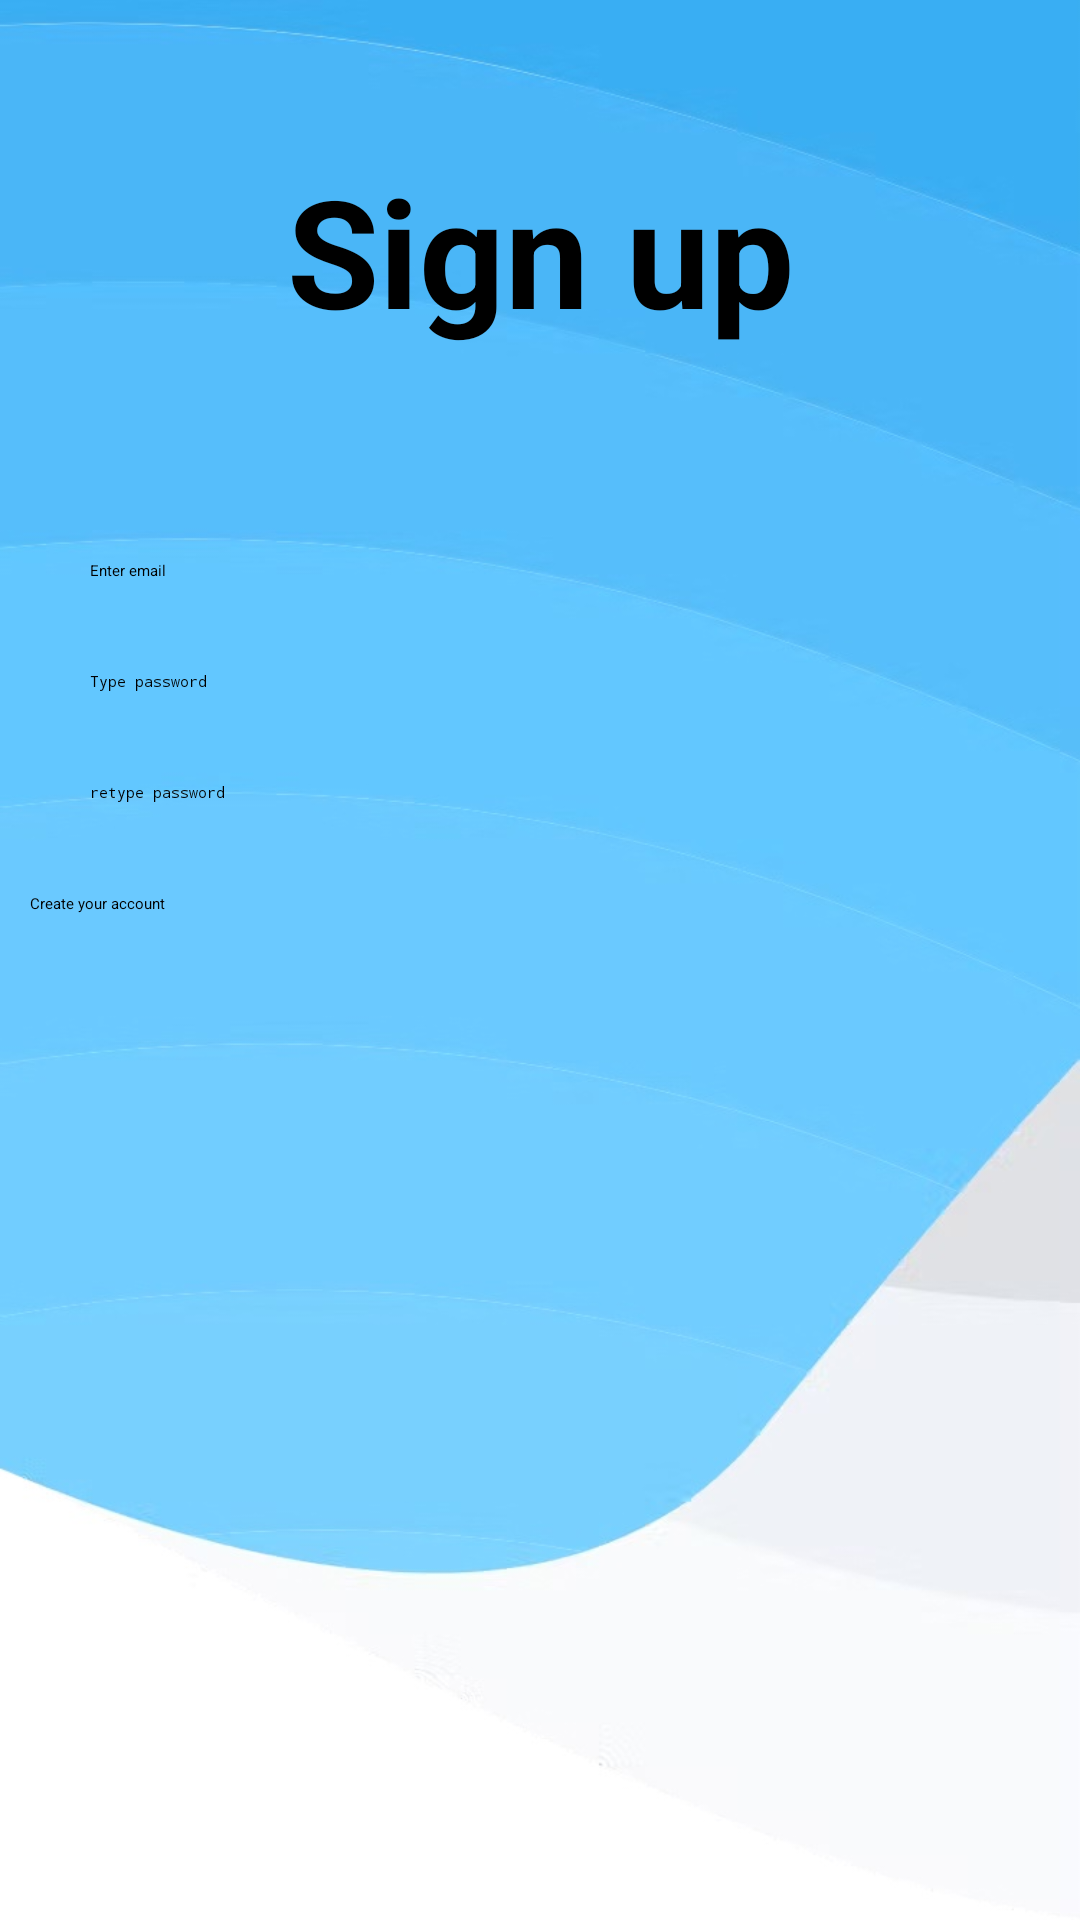

The Android layout XML behind this screen, and the referenced resources:
<!-- AndroidManifest.xml: application theme Theme.CustomSplashScreenTheme -->
<!-- res/layout/activity_registre.xml -->
<?xml version="1.0" encoding="utf-8"?>
<LinearLayout xmlns:android="http://schemas.android.com/apk/res/android"
    xmlns:app="http://schemas.android.com/apk/res-auto"
    xmlns:tools="http://schemas.android.com/tools"
    android:layout_width="match_parent"
    android:layout_height="match_parent"
    tools:context=".RegistreActivity"
    android:background="@drawable/img_1x"
    android:orientation="vertical"
    android:padding="10dp"
    >
    <TextView
        android:layout_width="match_parent"
        android:layout_height="wrap_content"
        android:text="Sign up"
        android:textColor="@color/black"
        android:textSize="50sp"
        android:textStyle="bold"
        android:gravity="center_horizontal"
        android:layout_marginTop="40dp"
        android:layout_marginBottom="70dp" />


    <EditText
        android:layout_width="match_parent"
        android:layout_height="wrap_content"
        android:id="@+id/email"
        android:hint="Enter email"
        android:inputType="text"
        android:layout_marginBottom="30dp"
        android:paddingLeft="20dp"
        />

    <EditText
        android:id="@+id/r_passwd"
        android:layout_width="match_parent"
        android:layout_height="wrap_content"
        android:layout_marginBottom="30dp"
        android:hint="Type password"
        android:inputType="textPassword"
        android:paddingLeft="20dp" />

    <EditText
        android:layout_width="match_parent"
        android:layout_height="wrap_content"
        android:id="@+id/re_passwd"
        android:hint="retype password"
        android:inputType="textPassword"
        android:layout_marginBottom="30dp"
        android:paddingLeft="20dp"
        />

    <Button
        android:layout_width="match_parent"
        android:layout_height="wrap_content"
        android:id="@+id/Register"
        android:text="Create your account"
        android:textColor="@color/black"
        android:backgroundTint="@color/white"
        />


</LinearLayout>
<!-- resources referenced by this layout -->
<resources>
  <color name="black">#FF000000</color>
  <color name="white">#FFFFFFFF</color>
  <!-- drawable img_1x: jpg bitmap (drawable, 40432 bytes) -->
  <style name="Theme.CustomSplashScreenTheme" parent="Theme.SplashScreen">
          <item name="windowSplashScreenBackground">@color/white</item>
          <item name="windowSplashScreenAnimatedIcon">@drawable/img</item>
          <item name="windowSplashScreenAnimationDuration">600</item>
          <item name="postSplashScreenTheme">@style/Theme.WalletV21</item>
      </style>
  <!-- drawable img: png bitmap (drawable, 20739 bytes) -->
  <style name="Theme.WalletV21" parent="android:Theme.Material.Light.NoActionBar">
          <item name="android:statusBarColor">@color/purple_700</item>
      </style>
  <color name="purple_700">#FF3700B3</color>
</resources>
